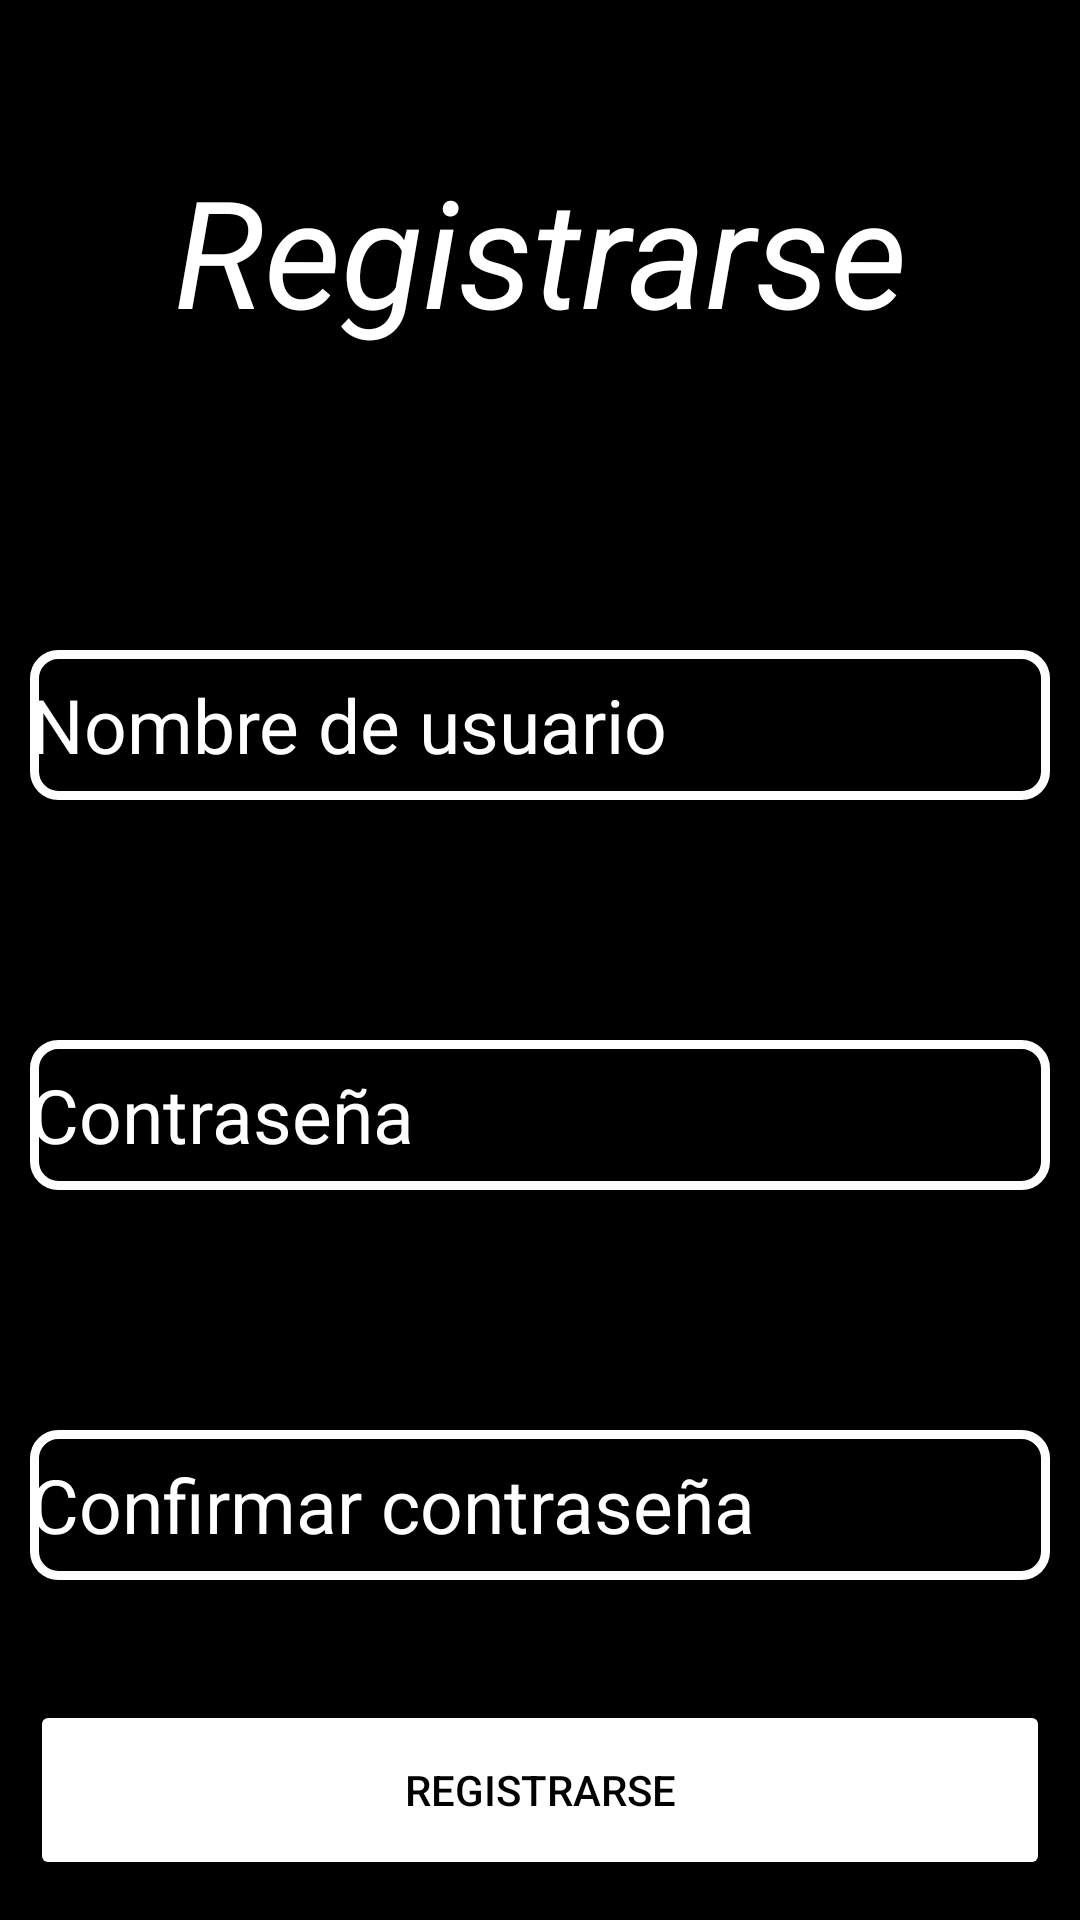

Reconstruct the res/layout file that produces this screen, plus the resources it refers to.
<!-- AndroidManifest.xml: application theme Theme.Loginsql -->
<!-- res/layout/activity_main.xml -->
<?xml version="1.0" encoding="utf-8"?>
<LinearLayout xmlns:android="http://schemas.android.com/apk/res/android"
    xmlns:app="http://schemas.android.com/apk/res-auto"
    xmlns:tools="http://schemas.android.com/tools"
    android:layout_width="match_parent"
    android:layout_height="match_parent"
    android:padding="10dp"
    android:background="@color/black"
    tools:context=".MainActivity"
    android:orientation="vertical">

    <TextView
        android:layout_width="match_parent"
        android:layout_height="wrap_content"
        android:text="Registrarse"
        android:textColorHint="@color/white"
        android:textColor="@color/white"
        android:textSize="50dp"
        android:textStyle="italic"
        android:gravity="center_horizontal"
        android:layout_marginTop="40dp"
        android:layout_marginBottom="50dp"/>

    <EditText
        android:id="@+id/username"
        android:layout_width="match_parent"
        android:layout_height="50dp"
        android:textColorHint="@color/white"
        android:hint="Nombre de usuario"
        android:textSize="25dp"
        android:layout_marginBottom="30dp"
        android:background="@drawable/edittextbackground"
        android:layout_marginTop="50dp"/>

    <EditText
        android:id="@+id/password"
        android:layout_width="match_parent"
        android:layout_height="50dp"
        android:layout_marginTop="50dp"
        android:layout_marginBottom="30dp"
        android:background="@drawable/edittextbackground"
        android:hint="Contraseña"
        android:textColorHint="@color/white"
        android:textColorLink="#00BCD4"
        android:textSize="25dp" />

    <EditText
        android:id="@+id/repassword"
        android:layout_width="match_parent"
        android:layout_height="50dp"
        android:textColorHint="@color/white"
        android:hint="Confirmar contraseña"
        android:textSize="25dp"
        android:layout_marginBottom="30dp"
        android:background="@drawable/edittextbackground"
        android:layout_marginTop="50dp"/>

    <Button
        android:id="@+id/btnsignup"
        android:layout_width="match_parent"
        android:layout_height="60dp"
        android:text="Registrarse"
        android:layout_marginTop="10dp"
        android:backgroundTint="@color/white"
        android:textColor="@color/black"
        android:layout_below="@+id/repassword"/>

    <Button
        android:id="@+id/btnsignin"
        android:layout_width="match_parent"
        android:layout_height="60dp"
        android:text="Ya tienes una cuenta?"
        android:backgroundTint="@color/white"
        android:layout_marginTop="15dp"
        android:layout_below="@+id/btnsignup"/>

</LinearLayout>
<!-- resources referenced by this layout -->
<resources>
  <!-- drawable edittextbackground (drawable) -->
  <?xml version="1.0" encoding="utf-8"?>
  <shape android:shape="rectangle" xmlns:android="http://schemas.android.com/apk/res/android">
          <stroke android:width="3dp" android:color="@color/white"/>
          <corners android:radius="8dp"/>
  </shape>
  <style name="Theme.Loginsql" parent="Theme.MaterialComponents.DayNight.DarkActionBar">
          
          <item name="colorPrimary">@color/purple_500</item>
          <item name="colorPrimaryVariant">@color/purple_700</item>
          <item name="colorOnPrimary">@color/white</item>
          
          <item name="colorSecondary">@color/teal_200</item>
          <item name="colorSecondaryVariant">@color/teal_700</item>
          <item name="colorOnSecondary">@color/black</item>
          
          <item name="android:statusBarColor">?attr/colorPrimaryVariant</item>
          
      </style>
  <!-- not gathered from this repository: default colours our renderer supplied (Android Studio template values) -->
  <color name="purple_500">#FF6200EE</color>
  <color name="purple_700">#FF3700B3</color>
  <color name="teal_200">#FF03DAC5</color>
  <color name="teal_700">#FF018786</color>
  <color name="black">#FF000000</color>
  <color name="white">#FFFFFFFF</color>
</resources>
